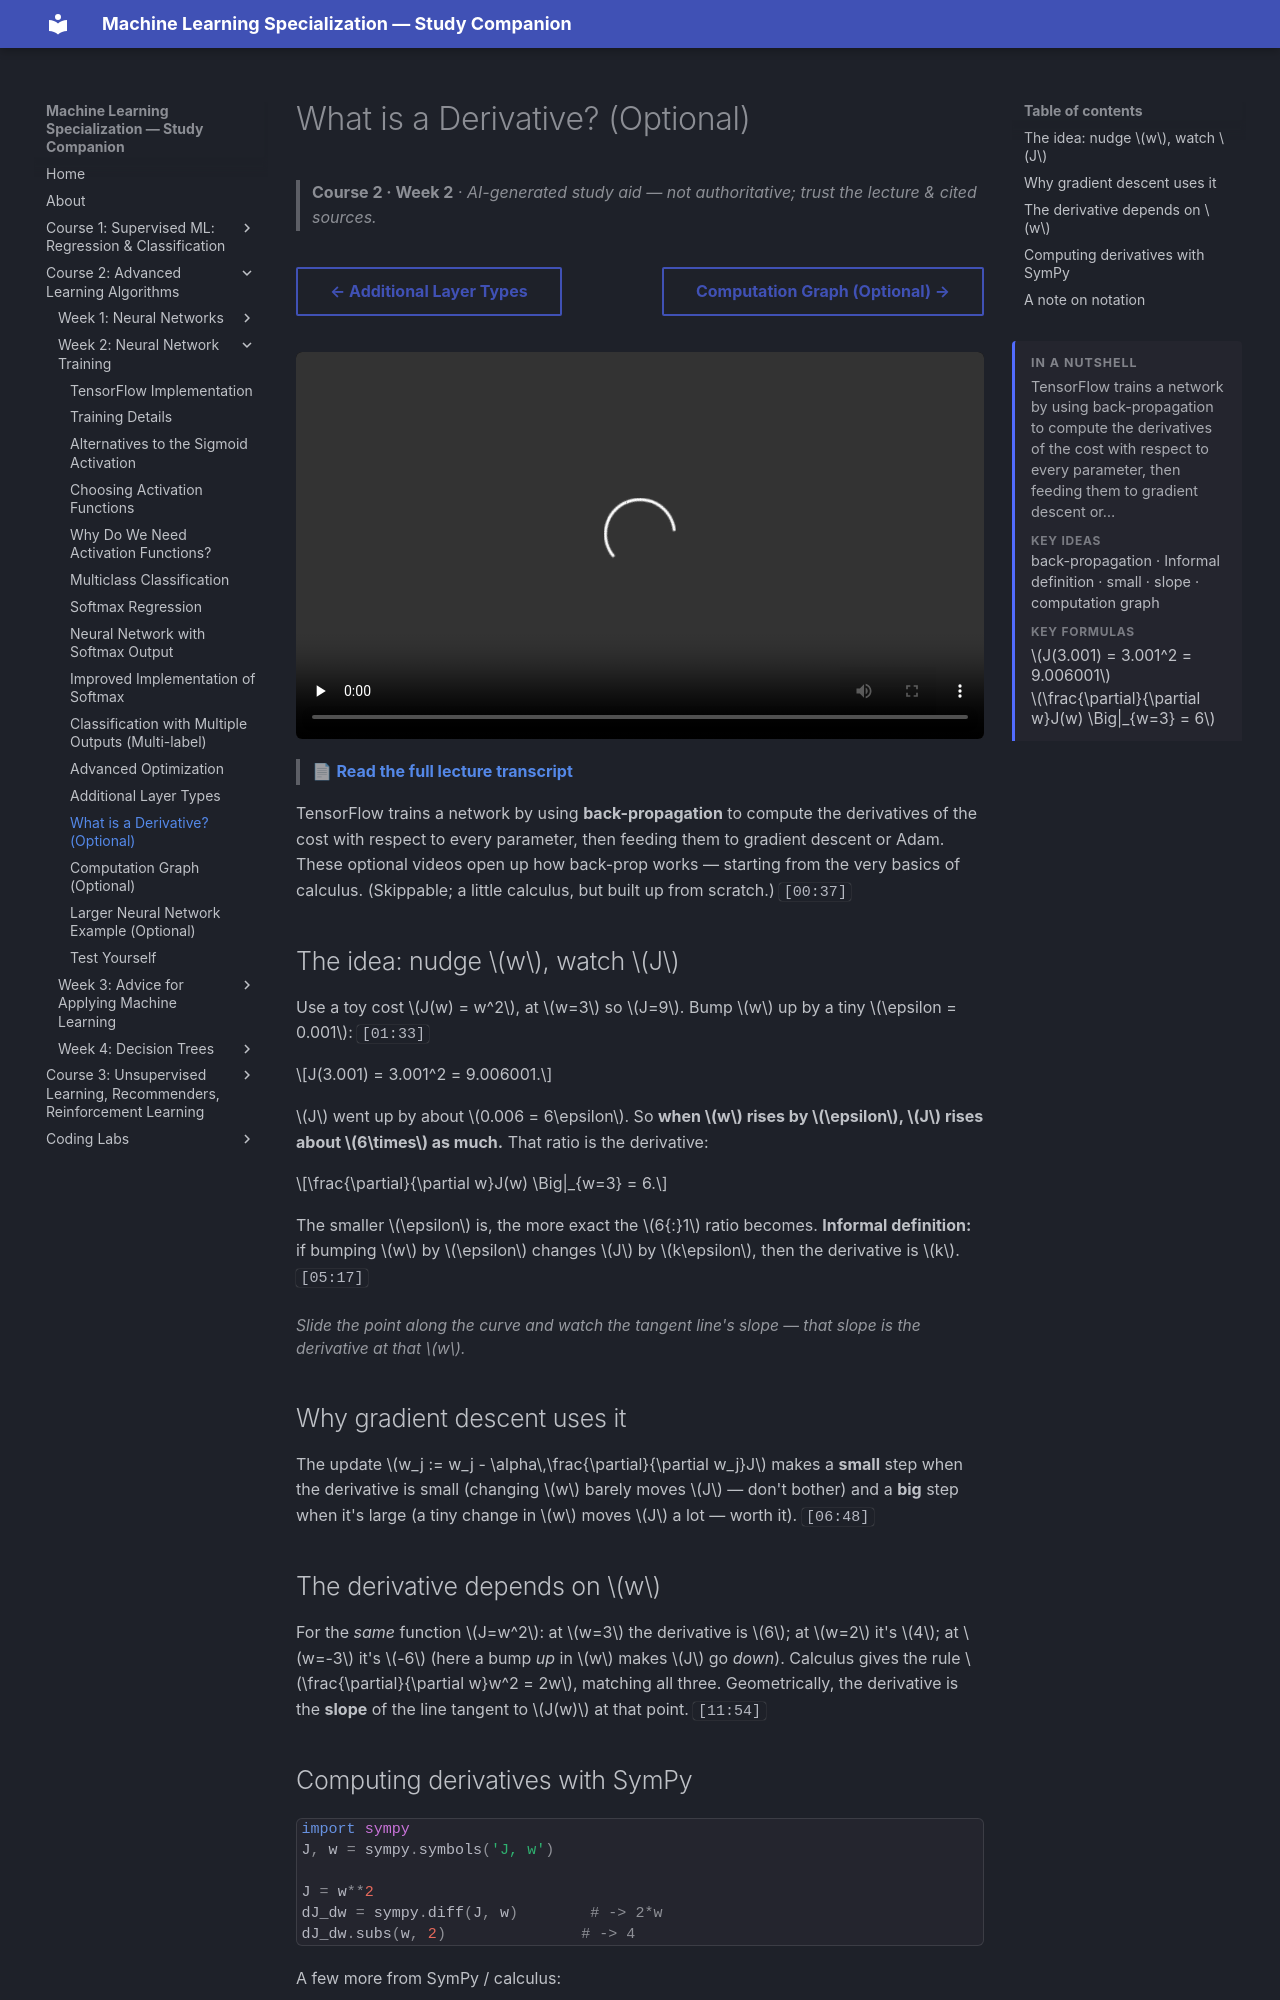

repository: pcpuwu/ml-spec-wiki · page: course-2/week-2/what-is-a-derivative/index.html · generator: mkdocs

---
summary: '<p>TensorFlow trains a network by using back-propagation to compute the derivatives of the cost with respect to every parameter, then feeding them to gradient descent or…</p><span class="toc-summary__sub">Key ideas</span><p class="toc-summary__chips">back-propagation · Informal definition · small · slope · computation graph</p><span class="toc-summary__sub">Key formulas</span><div class="toc-summary__math"><span class="arithmatex">\(J(3.001) = 3.001^2 = 9.006001\)</span><span class="arithmatex">\(\frac{\partial}{\partial w}J(w) \Big|_{w=3} = 6\)</span></div>'
---
# What is a Derivative? (Optional)

> **Course 2 · Week 2** · _AI-generated study aid — not authoritative; trust the lecture & cited sources._

<div class="ep-nav" markdown>

[← Additional Layer Types](../../course-2/week-2/additional-layer-types.md){ .md-button }

[Computation Graph (Optional) →](../../course-2/week-2/computation-graph.md){ .md-button }

</div>

<div class="video-wrap"><video controls preload="none" playsinline src="https://dyckms5inbsqq.cloudfront.net/dlai/advanced-learning-algorithms/W2/L13-C2W2L5S01-what-is-a-derivative-L/lc-advanced-learning-algorithms-W2-L13-C2W2L5S01-what-is-a-derivative-L-master_360p.mp4?v=1752484665">Your browser can't play this video — <a href="https://dyckms5inbsqq.cloudfront.net/dlai/advanced-learning-algorithms/W2/L13-C2W2L5S01-what-is-a-derivative-L/lc-advanced-learning-algorithms-W2-L13-C2W2L5S01-what-is-a-derivative-L-master_360p.mp4?v=1752484665">download the lecture</a>.</video></div>

> 📄 **[Read the full lecture transcript](what-is-a-derivative-transcript.md)**

TensorFlow trains a network by using **back-propagation** to compute the derivatives of the
cost with respect to every parameter, then feeding them to gradient descent or Adam. These
optional videos open up how back-prop works — starting from the very basics of calculus.
(Skippable; a little calculus, but built up from scratch.) `[00:37]`

## The idea: nudge $w$, watch $J$

Use a toy cost $J(w) = w^2$, at $w=3$ so $J=9$. Bump $w$ up by a tiny
$\epsilon = 0.001$: `[01:33]`

$$J(3.001) = 3.001^2 = 9.006001.$$

$J$ went up by about $0.006 = 6\epsilon$. So **when $w$ rises by $\epsilon$, $J$ rises about
$6\times$ as much.** That ratio is the derivative:

$$\frac{\partial}{\partial w}J(w) \Big|_{w=3} = 6.$$

The smaller $\epsilon$ is, the more exact the $6{:}1$ ratio becomes. **Informal definition:**
if bumping $w$ by $\epsilon$ changes $J$ by $k\epsilon$, then the derivative is $k$. `[05:17]`

## Why gradient descent uses it

The update $w_j := w_j - \alpha\,\frac{\partial}{\partial w_j}J$ makes a **small** step when
the derivative is small (changing $w$ barely moves $J$ — don't bother) and a **big** step
when it's large (a tiny change in $w$ moves $J$ a lot — worth it). `[06:48]`
